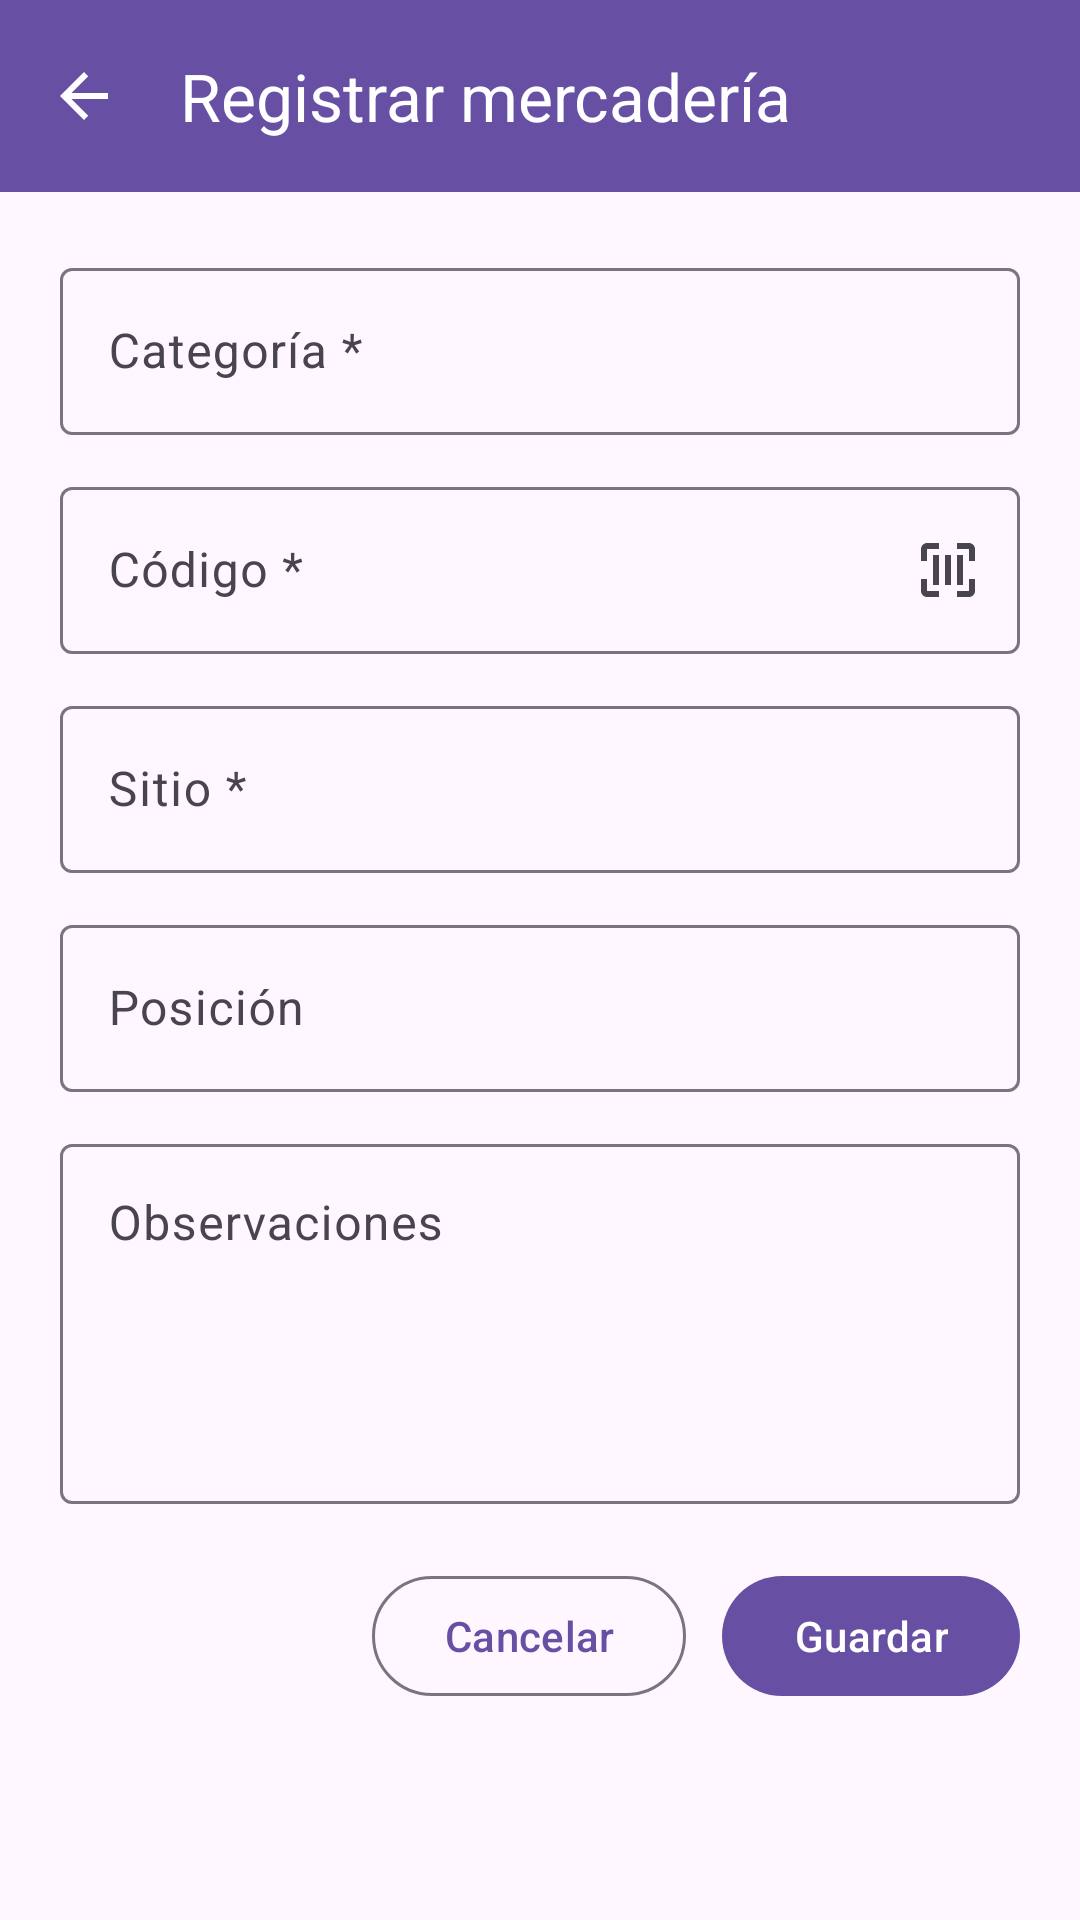

The Android layout XML behind this screen, and the referenced resources:
<!-- AndroidManifest.xml: application theme Theme.AlmacenTracker -->
<!-- res/layout/activity_item_form.xml -->
<?xml version="1.0" encoding="utf-8"?>
<androidx.constraintlayout.widget.ConstraintLayout
    xmlns:android="http://schemas.android.com/apk/res/android"
    xmlns:app="http://schemas.android.com/apk/res-auto"
    xmlns:tools="http://schemas.android.com/tools"
    android:layout_width="match_parent"
    android:layout_height="match_parent"
    tools:context=".feature.inventory.form.ItemFormActivity">

    <com.google.android.material.appbar.MaterialToolbar
        android:id="@+id/toolbar"
        android:layout_width="0dp"
        android:layout_height="?attr/actionBarSize"
        android:background="?attr/colorPrimary"
        app:navigationContentDescription="@string/navigate_back_action"
        app:navigationIcon="@drawable/ic_arrow_back"
        app:navigationIconTint="?attr/colorOnPrimary"
        app:title="@string/register_warehouse_item_title"
        app:titleTextColor="?attr/colorOnPrimary"
        app:layout_constraintEnd_toEndOf="parent"
        app:layout_constraintStart_toStartOf="parent"
        app:layout_constraintTop_toTopOf="parent" />

    <com.google.android.material.progressindicator.CircularProgressIndicator
        android:id="@+id/initialLoadingProgress"
        android:layout_width="48dp"
        android:layout_height="48dp"
        android:visibility="gone"
        app:layout_constraintBottom_toBottomOf="parent"
        app:layout_constraintEnd_toEndOf="parent"
        app:layout_constraintStart_toStartOf="parent"
        app:layout_constraintTop_toBottomOf="@id/toolbar" />

    <androidx.core.widget.NestedScrollView
        android:id="@+id/formContent"
        android:layout_width="0dp"
        android:layout_height="0dp"
        android:fillViewport="true"
        app:layout_constraintBottom_toBottomOf="parent"
        app:layout_constraintEnd_toEndOf="parent"
        app:layout_constraintStart_toStartOf="parent"
        app:layout_constraintTop_toBottomOf="@id/toolbar">

        <LinearLayout
            android:layout_width="match_parent"
            android:layout_height="wrap_content"
            android:orientation="vertical"
            android:padding="20dp">

            <com.google.android.material.textfield.TextInputLayout
                android:id="@+id/categoryInputLayout"
                style="@style/Widget.Material3.TextInputLayout.OutlinedBox"
                android:layout_width="match_parent"
                android:layout_height="wrap_content"
                android:hint="@string/category_required_label">

                <com.google.android.material.textfield.TextInputEditText
                    android:id="@+id/categoryEditText"
                    android:layout_width="match_parent"
                    android:layout_height="wrap_content"
                    android:inputType="textCapCharacters"
                    android:maxLines="1" />

            </com.google.android.material.textfield.TextInputLayout>

            <com.google.android.material.textfield.TextInputLayout
                android:id="@+id/codeInputLayout"
                style="@style/Widget.Material3.TextInputLayout.OutlinedBox"
                android:layout_width="match_parent"
                android:layout_height="wrap_content"
                android:layout_marginTop="12dp"
                android:hint="@string/code_required_label"
                app:endIconContentDescription="@string/scan_code_for_registration_action"
                app:endIconDrawable="@drawable/ic_scan_code"
                app:endIconMode="custom">

                <com.google.android.material.textfield.TextInputEditText
                    android:id="@+id/codeEditText"
                    android:layout_width="match_parent"
                    android:layout_height="wrap_content"
                    android:inputType="textCapCharacters"
                    android:maxLines="1" />

            </com.google.android.material.textfield.TextInputLayout>

            <com.google.android.material.textfield.TextInputLayout
                android:id="@+id/siteInputLayout"
                style="@style/Widget.Material3.TextInputLayout.OutlinedBox"
                android:layout_width="match_parent"
                android:layout_height="wrap_content"
                android:layout_marginTop="12dp"
                android:hint="@string/site_required_label">

                <com.google.android.material.textfield.TextInputEditText
                    android:id="@+id/siteEditText"
                    android:layout_width="match_parent"
                    android:layout_height="wrap_content"
                    android:inputType="textCapCharacters"
                    android:maxLines="1" />

            </com.google.android.material.textfield.TextInputLayout>

            <com.google.android.material.textfield.TextInputLayout
                android:id="@+id/positionInputLayout"
                style="@style/Widget.Material3.TextInputLayout.OutlinedBox"
                android:layout_width="match_parent"
                android:layout_height="wrap_content"
                android:layout_marginTop="12dp"
                android:hint="@string/position_optional_label">

                <com.google.android.material.textfield.TextInputEditText
                    android:id="@+id/positionEditText"
                    android:layout_width="match_parent"
                    android:layout_height="wrap_content"
                    android:inputType="textCapSentences"
                    android:maxLines="1" />

            </com.google.android.material.textfield.TextInputLayout>

            <com.google.android.material.textfield.TextInputLayout
                android:id="@+id/observationsInputLayout"
                style="@style/Widget.Material3.TextInputLayout.OutlinedBox"
                android:layout_width="match_parent"
                android:layout_height="wrap_content"
                android:layout_marginTop="12dp"
                android:hint="@string/observations_optional_label">

                <com.google.android.material.textfield.TextInputEditText
                    android:id="@+id/observationsEditText"
                    android:layout_width="match_parent"
                    android:layout_height="120dp"
                    android:gravity="top|start"
                    android:inputType="textCapSentences|textMultiLine"
                    android:maxLines="5" />

            </com.google.android.material.textfield.TextInputLayout>

            <TextView
                android:id="@+id/generalErrorText"
                android:layout_width="match_parent"
                android:layout_height="wrap_content"
                android:layout_marginTop="12dp"
                android:textColor="?attr/colorError"
                android:visibility="gone"
                tools:text="No se pudieron guardar los cambios."
                tools:visibility="visible" />

            <com.google.android.material.progressindicator.CircularProgressIndicator
                android:id="@+id/savingProgress"
                android:layout_width="40dp"
                android:layout_height="40dp"
                android:layout_gravity="center_horizontal"
                android:layout_marginTop="16dp"
                android:visibility="gone" />

            <LinearLayout
                android:layout_width="match_parent"
                android:layout_height="wrap_content"
                android:layout_marginTop="20dp"
                android:gravity="end"
                android:orientation="horizontal">

                <com.google.android.material.button.MaterialButton
                    android:id="@+id/cancelButton"
                    style="@style/Widget.Material3.Button.OutlinedButton"
                    android:layout_width="wrap_content"
                    android:layout_height="wrap_content"
                    android:text="@string/cancel_action" />

                <com.google.android.material.button.MaterialButton
                    android:id="@+id/saveButton"
                    android:layout_width="wrap_content"
                    android:layout_height="wrap_content"
                    android:layout_marginStart="12dp"
                    android:text="@string/save_action" />

            </LinearLayout>

        </LinearLayout>

    </androidx.core.widget.NestedScrollView>

</androidx.constraintlayout.widget.ConstraintLayout>
<!-- resources referenced by this layout -->
<resources>
  <!-- drawable ic_arrow_back (drawable) -->
  <vector xmlns:android="http://schemas.android.com/apk/res/android"
      android:width="24dp"
      android:height="24dp"
      android:viewportWidth="24"
      android:viewportHeight="24">
  
      <path
          android:fillColor="@android:color/white"
          android:pathData="M20,11H7.83l5.59,-5.59L12,4l-8,8 8,8 1.42,-1.41L7.83,13H20v-2z" />
  
  </vector>
  <!-- drawable ic_scan_code (drawable) -->
  <?xml version="1.0" encoding="utf-8"?>
  <vector xmlns:android="http://schemas.android.com/apk/res/android"
      android:width="24dp"
      android:height="24dp"
      android:viewportWidth="24"
      android:viewportHeight="24">
  
      <path
          android:fillColor="@android:color/white"
          android:pathData="M3,5V9H5V5H9V3H5C3.9,3 3,3.9 3,5ZM15,3V5H19V9H21V5C21,3.9 20.1,3 19,3H15ZM5,15H3V19C3,20.1 3.9,21 5,21H9V19H5V15ZM19,19H15V21H19C20.1,21 21,20.1 21,19V15H19V19ZM7,7H9V17H7V7ZM11,7H13V17H11V7ZM15,7H17V17H15V7Z" />
  
  </vector>
  <string name="cancel_action">
          Cancelar
      </string>
  <string name="category_required_label">
          Categoría *
      </string>
  <string name="code_required_label">
          Código *
      </string>
  <string name="navigate_back_action">
          Volver
      </string>
  <string name="observations_optional_label">
          Observaciones
      </string>
  <string name="position_optional_label">
          Posición
      </string>
  <string name="register_warehouse_item_title">
          Registrar mercadería
      </string>
  <string name="save_action">
          Guardar
      </string>
  <string name="scan_code_for_registration_action">
          Escanear código para el registro
      </string>
  <string name="site_required_label">
          Sitio *
      </string>
  <style name="Theme.AlmacenTracker" parent="Base.Theme.AlmacenTracker" />
  <style name="Base.Theme.AlmacenTracker" parent="Theme.Material3.DayNight.NoActionBar">
          
          
      </style>
</resources>
